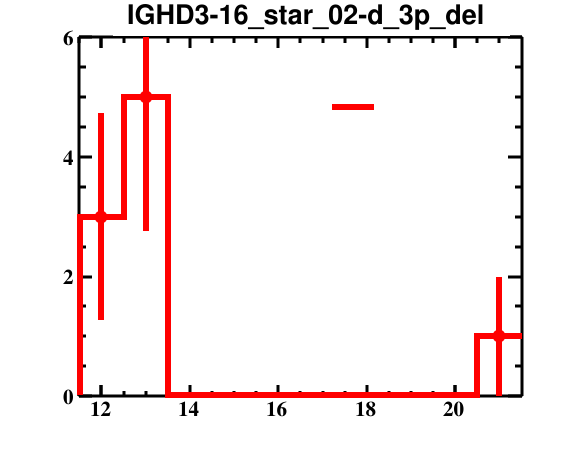

Values plotted in this chart, from the file beside it:
bin_low_edge, contents, binerror, xtitle, binlabel
10.5, 0.0, 0.0, , 
11.5, 3.0, 1.732, , 
12.5, 5.0, 2.236, , 
13.5, 0.0, 0.0, , 
14.5, 0.0, 0.0, , 
15.5, 0.0, 0.0, , 
16.5, 0.0, 0.0, , 
17.5, 0.0, 0.0, , 
18.5, 0.0, 0.0, , 
19.5, 0.0, 0.0, , 
20.5, 1.0, 1.0, , 
21.5, 0.0, 0.0, , 
